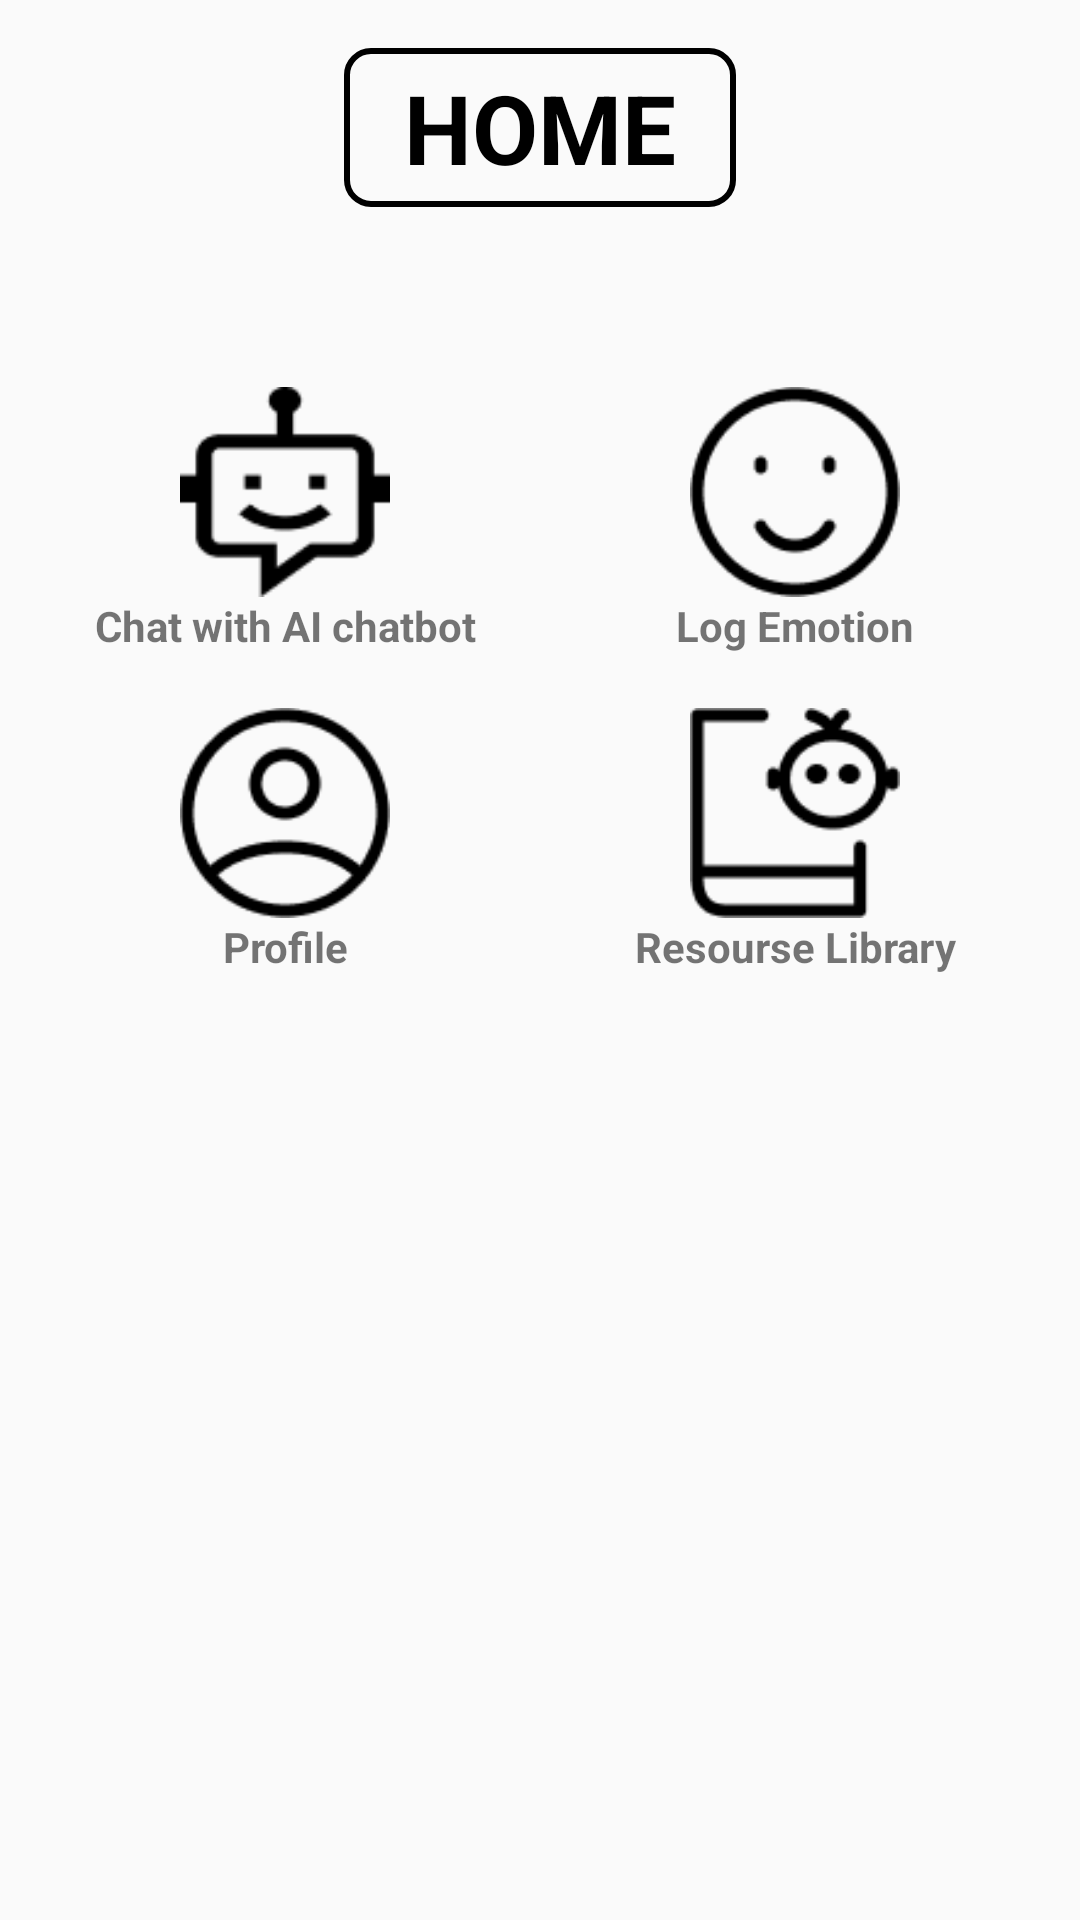

Write the Android layout XML for this screen, with the resource values it uses.
<!-- AndroidManifest.xml: application theme Theme.AppCompat.Light.NoActionBar -->
<!-- res/layout/activity_home.xml -->
<LinearLayout
    xmlns:android="http://schemas.android.com/apk/res/android"
    android:layout_width="match_parent"
    android:layout_height="match_parent"
    android:orientation="vertical"
    android:padding="16dp">

    <LinearLayout
        android:layout_width="match_parent"
        android:layout_height="wrap_content"
        android:gravity="center"
        android:layout_marginBottom="60dp">

        <TextView
            android:id="@+id/header_title"
            android:layout_width="wrap_content"
            android:layout_height="wrap_content"
            android:textSize="32sp"
            android:textStyle="bold"
            android:text="@string/home"
            android:textColor="@color/black"
            android:background="@drawable/border_textview"/>

    </LinearLayout>

    <LinearLayout
        android:layout_width="match_parent"
        android:layout_height="wrap_content"
        android:orientation="horizontal"
        android:gravity="center"
        android:layout_marginBottom="18dp">

        <LinearLayout
            android:layout_width="wrap_content"
            android:layout_height="wrap_content"
            android:orientation="vertical"
            android:gravity="center"
            android:layout_marginRight="40dp">

            <Button
                android:id="@+id/chatButton"
                android:layout_width="70dp"
                android:layout_height="70dp"
                android:background="@drawable/ic_robot"/>

            <TextView
                android:layout_width="130dp"
                android:layout_height="wrap_content"
                android:text="Chat with AI chatbot"
                android:gravity="center"
                android:textStyle="bold"/>

        </LinearLayout>

        <LinearLayout
            android:layout_width="wrap_content"
            android:layout_height="wrap_content"
            android:orientation="vertical"
            android:gravity="center">

            <Button
                android:id="@+id/logEmotionButton"
                android:layout_width="70dp"
                android:layout_height="70dp"
                android:background="@drawable/ic_emotion" />

            <TextView
                android:layout_width="130dp"
                android:layout_height="wrap_content"
                android:text="Log Emotion"
                android:gravity="center"
                android:textStyle="bold"/>

        </LinearLayout>

    </LinearLayout>

    <LinearLayout
        android:layout_width="match_parent"
        android:layout_height="wrap_content"
        android:gravity="center">

        <LinearLayout
            android:layout_width="wrap_content"
            android:layout_height="wrap_content"
            android:orientation="vertical"
            android:gravity="center"
            android:layout_marginRight="40dp">

            <Button
                android:id="@+id/profileButton"
                android:layout_width="70dp"
                android:layout_height="70dp"
                android:background="@drawable/ic_profile" />

            <TextView
                android:layout_width="130dp"
                android:layout_height="wrap_content"
                android:text="Profile"
                android:gravity="center"
                android:textStyle="bold"/>
        </LinearLayout>

        <LinearLayout
            android:layout_width="wrap_content"
            android:layout_height="wrap_content"
            android:orientation="vertical"
            android:gravity="center">

            <Button
                android:id="@+id/resourceLibraryButton"
                android:layout_width="70dp"
                android:layout_height="70dp"
                android:background="@drawable/ic_resource" />

            <TextView
                android:layout_width="130dp"
                android:layout_height="wrap_content"
                android:text="Resourse Library"
                android:gravity="center"
                android:textStyle="bold"/>

        </LinearLayout>

    </LinearLayout>

</LinearLayout>
<!-- resources referenced by this layout -->
<resources>
  <!-- drawable border_textview (drawable) -->
  <?xml version="1.0" encoding="utf-8"?>
  <shape xmlns:android="http://schemas.android.com/apk/res/android">
      <stroke
          android:width="2dp"
          android:color="@color/black"/>
  
      <solid android:color="#00000000"/>
  
      <corners android:radius="8dp"/>
  
      <padding
          android:left="20dp"
          android:top="5dp"
          android:right="20dp"
          android:bottom="5dp"/>
  </shape>
  <!-- drawable ic_emotion: png bitmap (drawable, 1557 bytes) -->
  <!-- drawable ic_profile: png bitmap (drawable, 1901 bytes) -->
  <!-- drawable ic_resource: png bitmap (drawable, 1516 bytes) -->
  <!-- drawable ic_robot: png bitmap (drawable, 1050 bytes) -->
  <string name="home">HOME</string>
  <!-- not gathered from this repository: default colours our renderer supplied (Android Studio template values) -->
  <color name="black">#FF000000</color>
</resources>
